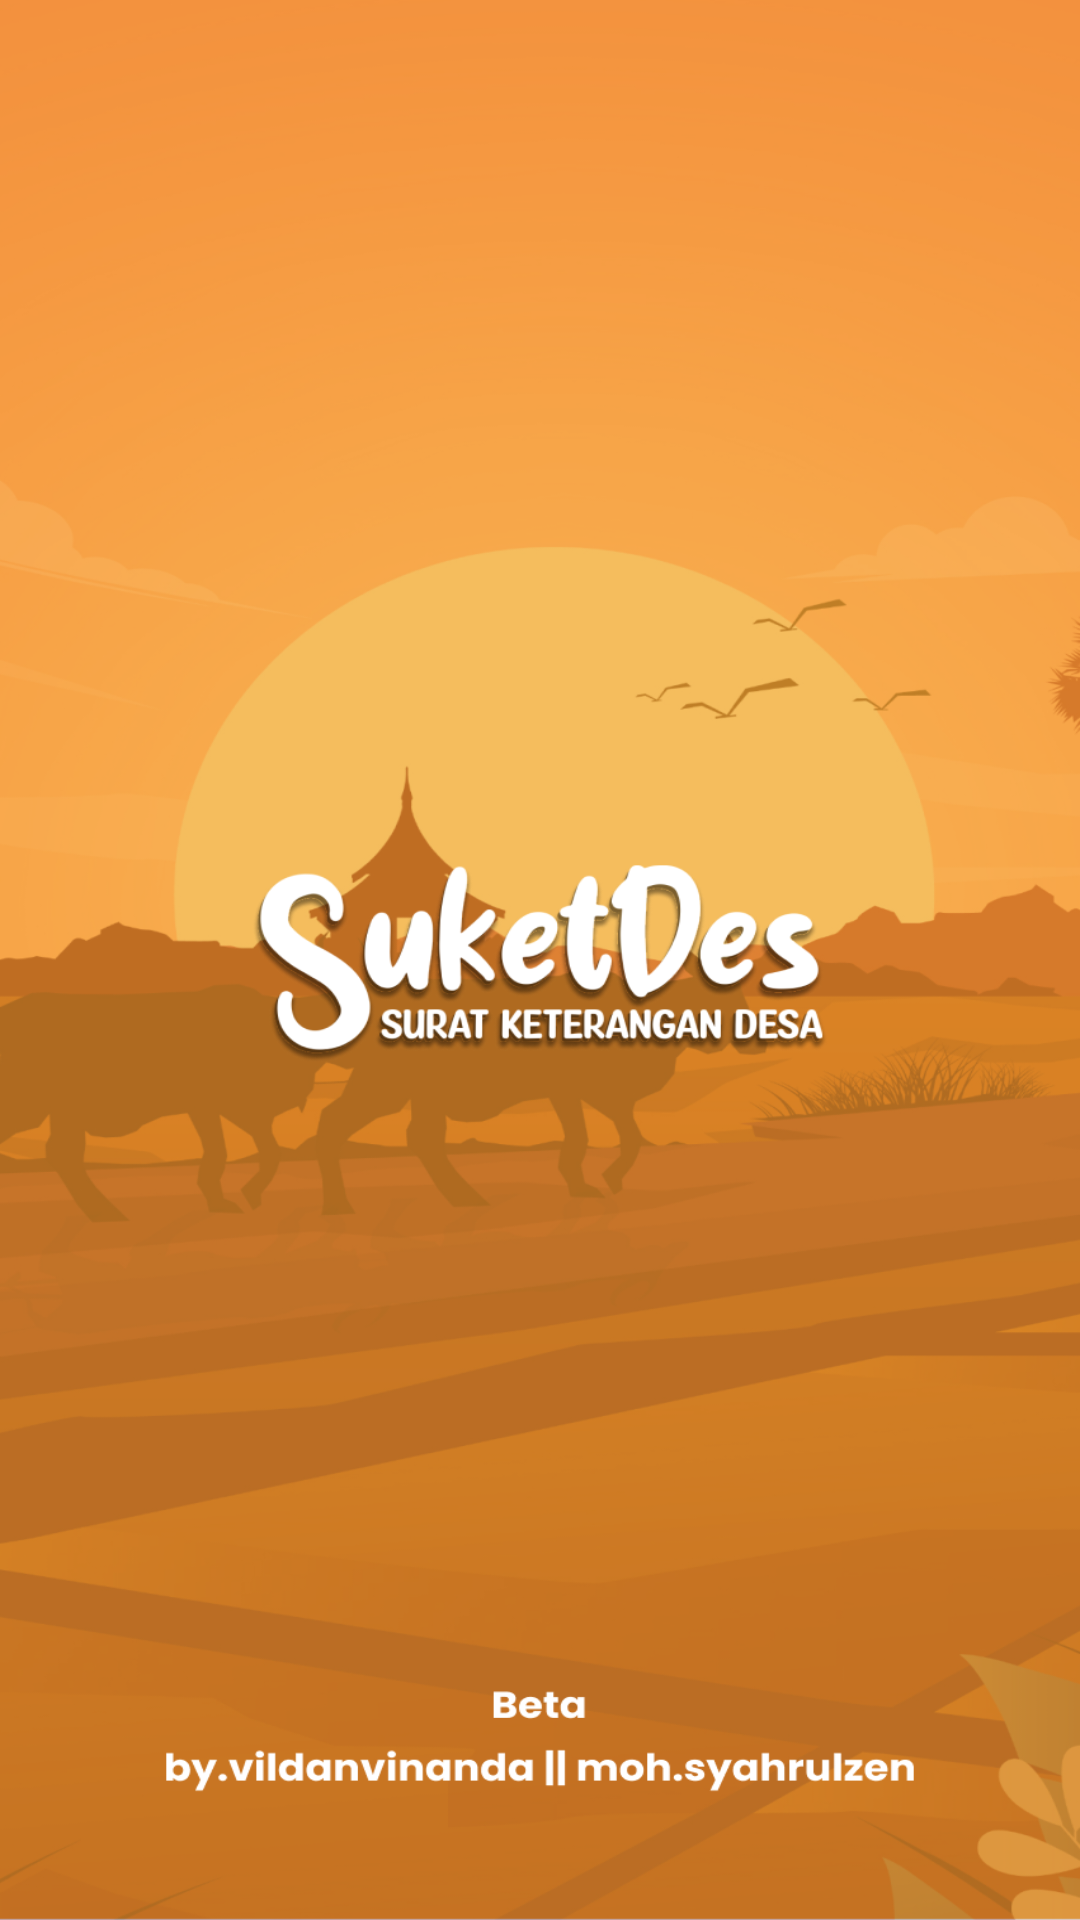

The Android layout XML behind this screen, and the referenced resources:
<!-- AndroidManifest.xml: application theme AppTheme.NoActionBar -->
<!-- res/layout/activity_splash_screen.xml -->
<?xml version="1.0" encoding="utf-8"?>
<androidx.constraintlayout.widget.ConstraintLayout xmlns:android="http://schemas.android.com/apk/res/android"
    xmlns:app="http://schemas.android.com/apk/res-auto"
    xmlns:tools="http://schemas.android.com/tools"
    android:layout_width="match_parent"
    android:layout_height="match_parent"
    android:background="@drawable/loadingscreen"
    tools:context=".SplashScreenActivity">

</androidx.constraintlayout.widget.ConstraintLayout>
<!-- resources referenced by this layout -->
<resources>
  <!-- drawable loadingscreen: jpg bitmap (drawable, 366544 bytes) -->
  <style name="AppTheme.NoActionBar" parent="Theme.AppCompat.Light.DarkActionBar">
          <item name="windowActionBar">false</item>
          <item name="windowNoTitle">true</item>
          <item name="android:windowFullscreen">true</item>
      </style>
</resources>
